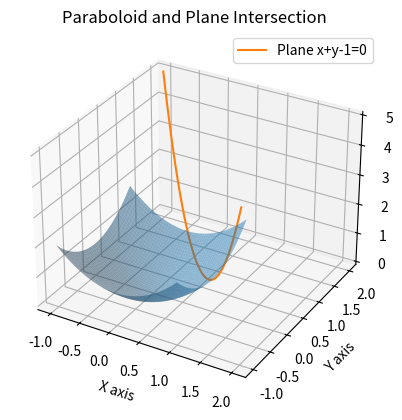
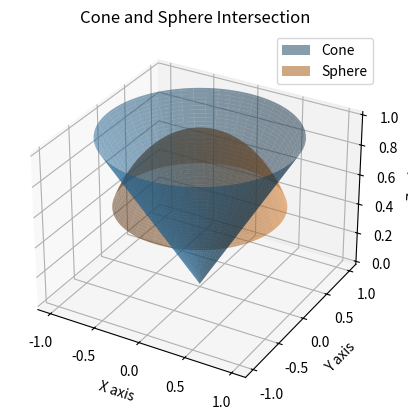

Write the Python code that produced these figures, in order.
import numpy as np
import matplotlib.pyplot as plt
from mpl_toolkits.mplot3d import Axes3D

fig = plt.figure()
ax = fig.add_subplot(111, projection='3d')

# 绘制抛物面
X, Y = np.meshgrid(np.linspace(-1, 1, 100), np.linspace(-1, 1, 100))
Z = X**2 + Y**2

# 绘制坐标面
ax.plot_surface(X, Y, Z, alpha=0.5)

# 绘制平面 x+y-1=0
x = np.linspace(-1, 2, 100)
y = 1 - x
z = x**2 + (1-x)**2
ax.plot(x, y, z, label='Plane x+y-1=0')

ax.set_xlabel('X axis')
ax.set_ylabel('Y axis')
ax.set_zlabel('Z axis')
ax.set_title('Paraboloid and Plane Intersection')
ax.legend()

plt.show()

# 圆锥与球的交集
fig = plt.figure()
ax = fig.add_subplot(111, projection='3d')

R = 1
u = np.linspace(0, 2 * np.pi, 100)
v = np.linspace(0, 1, 100)
U, V = np.meshgrid(u, v)

# 圆锥
X_cone = R * V * np.cos(U)
Y_cone = R * V * np.sin(U)
Z_cone = np.sqrt(X_cone**2 + Y_cone**2)

# 球
X_sphere = R * np.sin(V) * np.cos(U)
Y_sphere = R * np.sin(V) * np.sin(U)
Z_sphere = R * np.cos(V)

ax.plot_surface(X_cone, Y_cone, Z_cone, alpha=0.5, label='Cone')
ax.plot_surface(X_sphere, Y_sphere, Z_sphere, alpha=0.5, label='Sphere')

ax.set_xlabel('X axis')
ax.set_ylabel('Y axis')
ax.set_zlabel('Z axis')
ax.set_title('Cone and Sphere Intersection')
ax.legend()

plt.show()